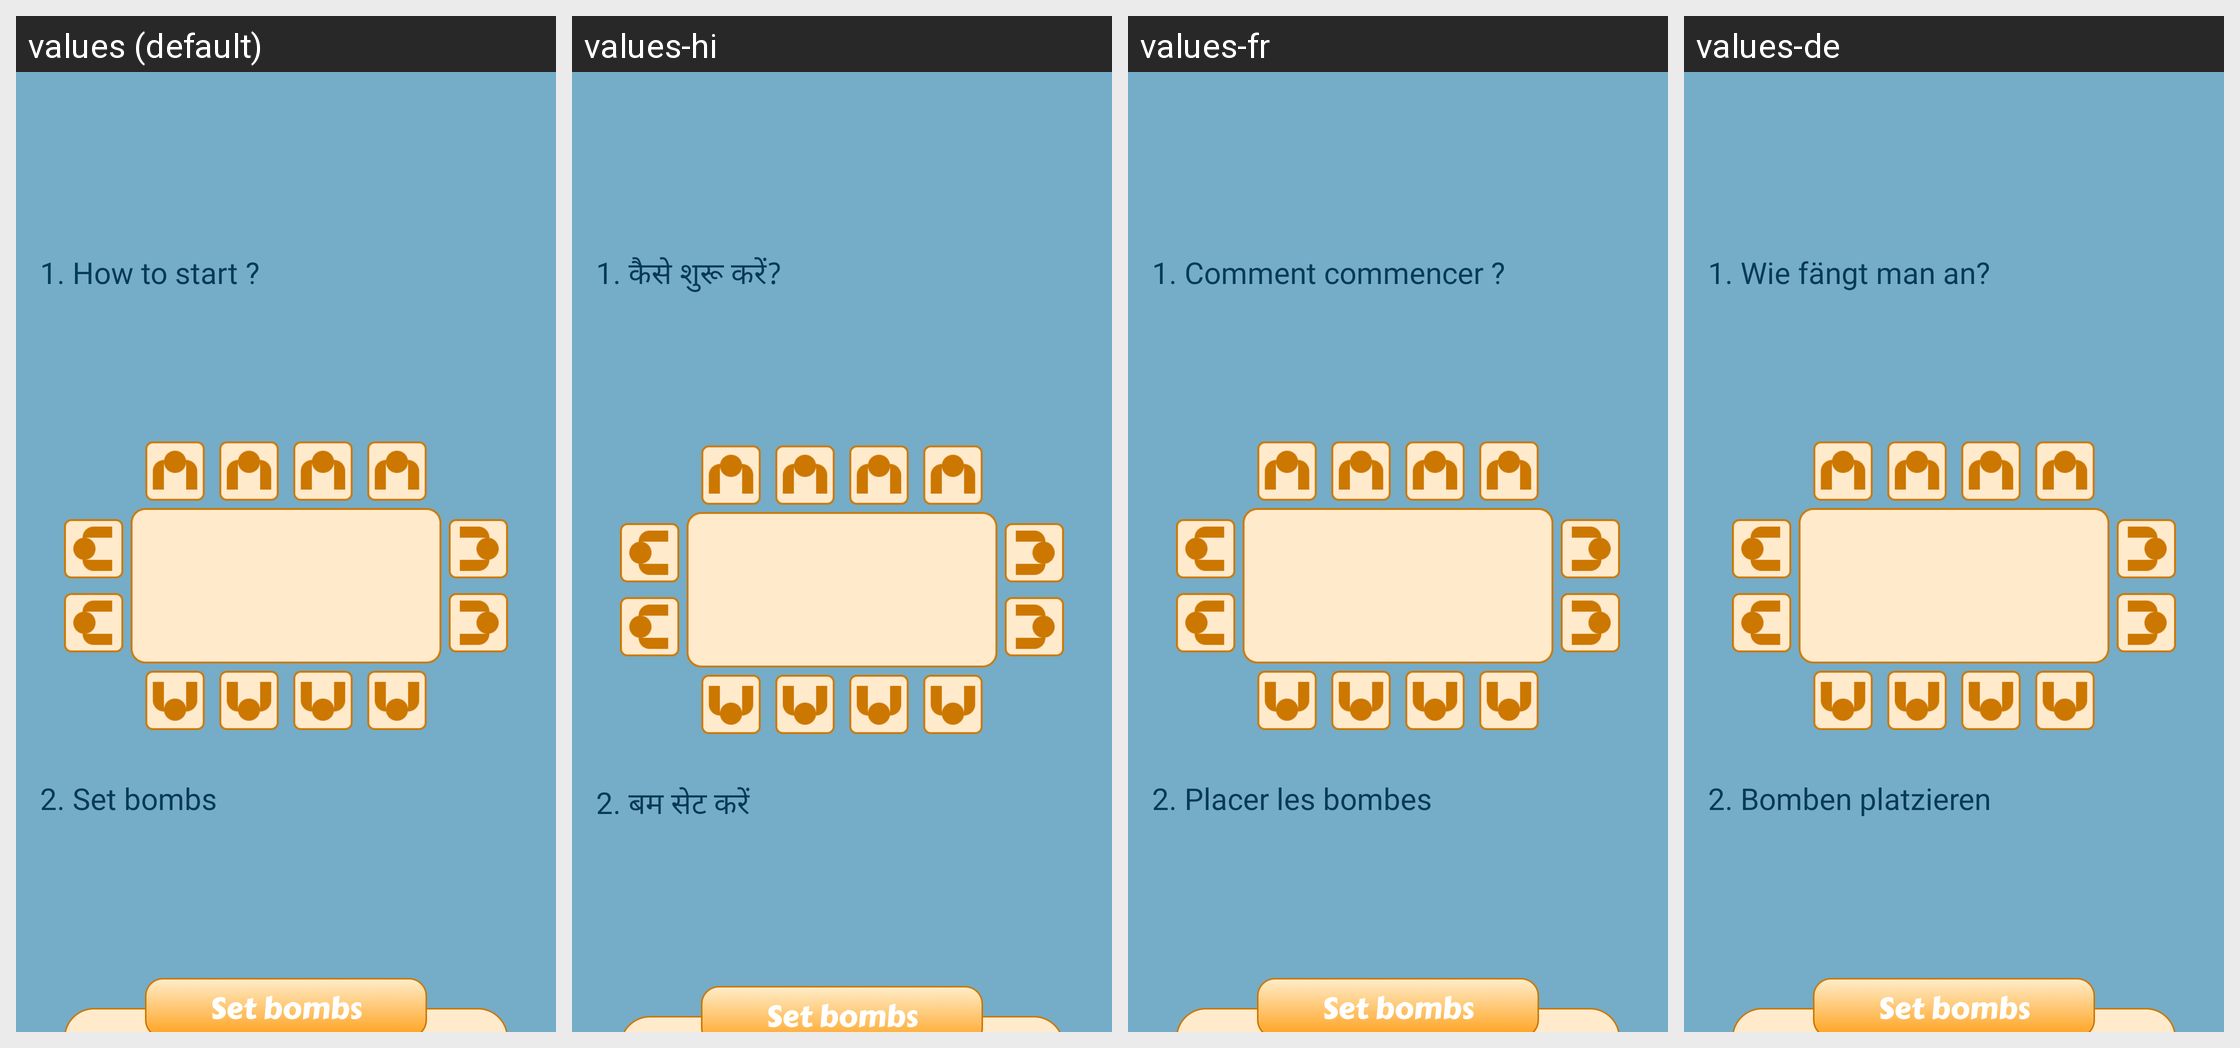

This grid shows one Android layout under several languages. Give, for every string resource on the screen, its name, the default text and each shown locale's text.
Android screen res/layout/fragment_guide.xml rendered under 4 locales, left to right: values (default), values-hi, values-fr, values-de. Device: Nexus 5 (rendered at 1080×1920; each locale shown at half size, 540×960, under a caption strip naming it); theme Base.Theme.BaseFragment.
Other locales in the repository, not shown: values-es, values-in, values-pt.
Strings drawn on this screen, with the default value and each locale's value (text and hints the layout hard-codes, and strings that could not be matched under every locale, appear in the picture but are not listed):

_1_how_to_start
  values: 1. How to start ?
  values-hi: 1. कैसे शुरू करें?
  values-fr: 1. Comment commencer ?
  values-de: 1. Wie fängt man an?

_2_set_bombs
  values: 2. Set bombs
  values-hi: 2. बम सेट करें
  values-fr: 2. Placer les bombes
  values-de: 2. Bomben platzieren
